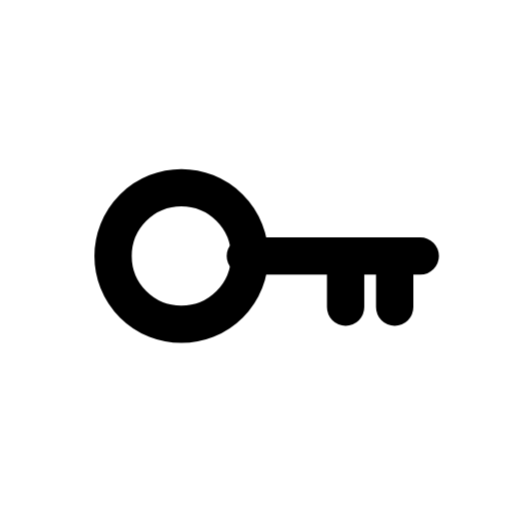
t = 0.00 s
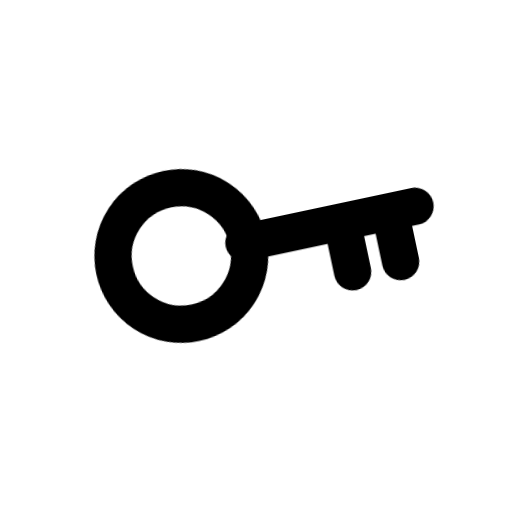
t = 0.11 s
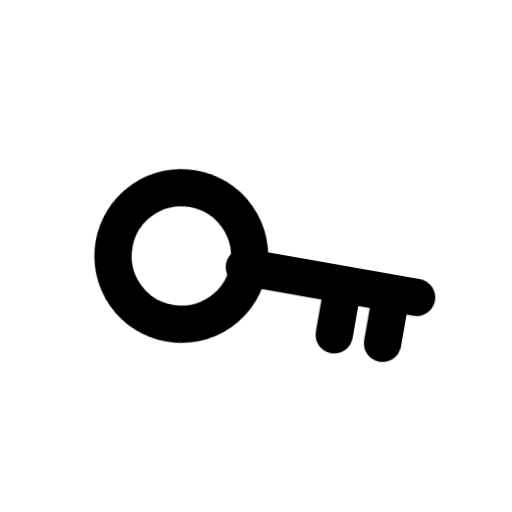
t = 0.25 s
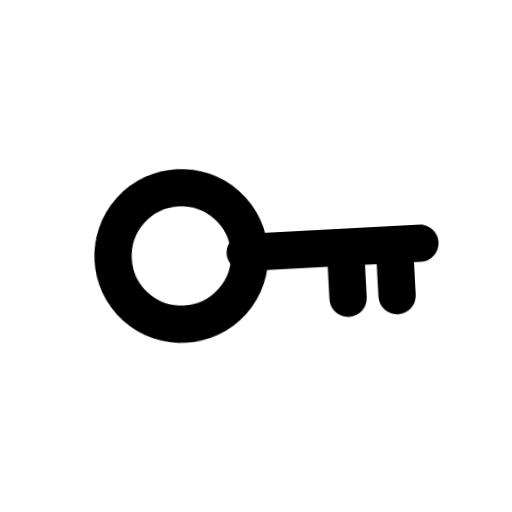
t = 0.35 s
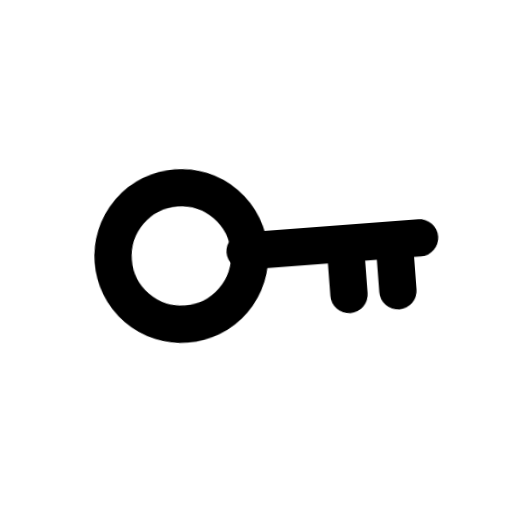
t = 0.46 s
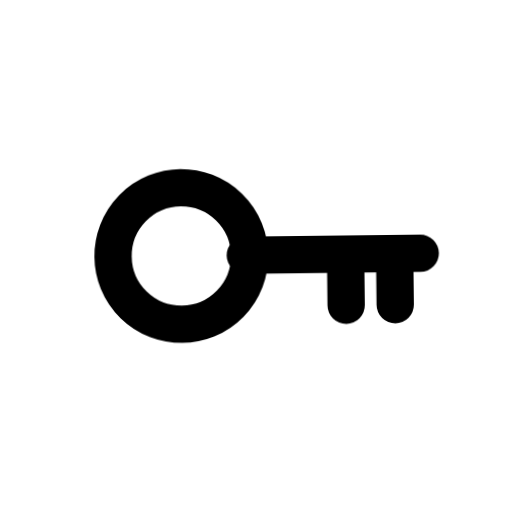
t = 0.62 s

The animated SVG that drew these frames (rendered in a browser with its animation timeline set to each time). Animation: 1 CSS @keyframes rule; one cycle of 0.70 s, repeats indefinitely.

<svg
  xmlns="http://www.w3.org/2000/svg"
  viewBox="0 0 24 24"
  fill="none"
  stroke="currentColor"
  stroke-width="1.75"
  stroke-linecap="round"
  stroke-linejoin="round"
  class="janus-i-key"
  aria-hidden="true"
>
  <style>
      .janus-i-key .m{transform-box:fill-box;transform-origin:center}
      @keyframes janus-key{0%,100%{transform:rotate(0deg)}15%{transform:rotate(-12deg)}35%{transform:rotate(10deg)}55%{transform:rotate(-5deg)}}
      .janus-i-key .m{transform-origin:8.5px 12px;transform-box:view-box;animation:janus-key .7s ease-in-out infinite}
  </style>
  <g class="m">
    <circle
      cx="8.5"
      cy="12"
      r="3.2"
    />
    <path d="M11.5 12h8.2M16.2 12v2.4M18.5 12v2.4" />
  </g>
</svg>
